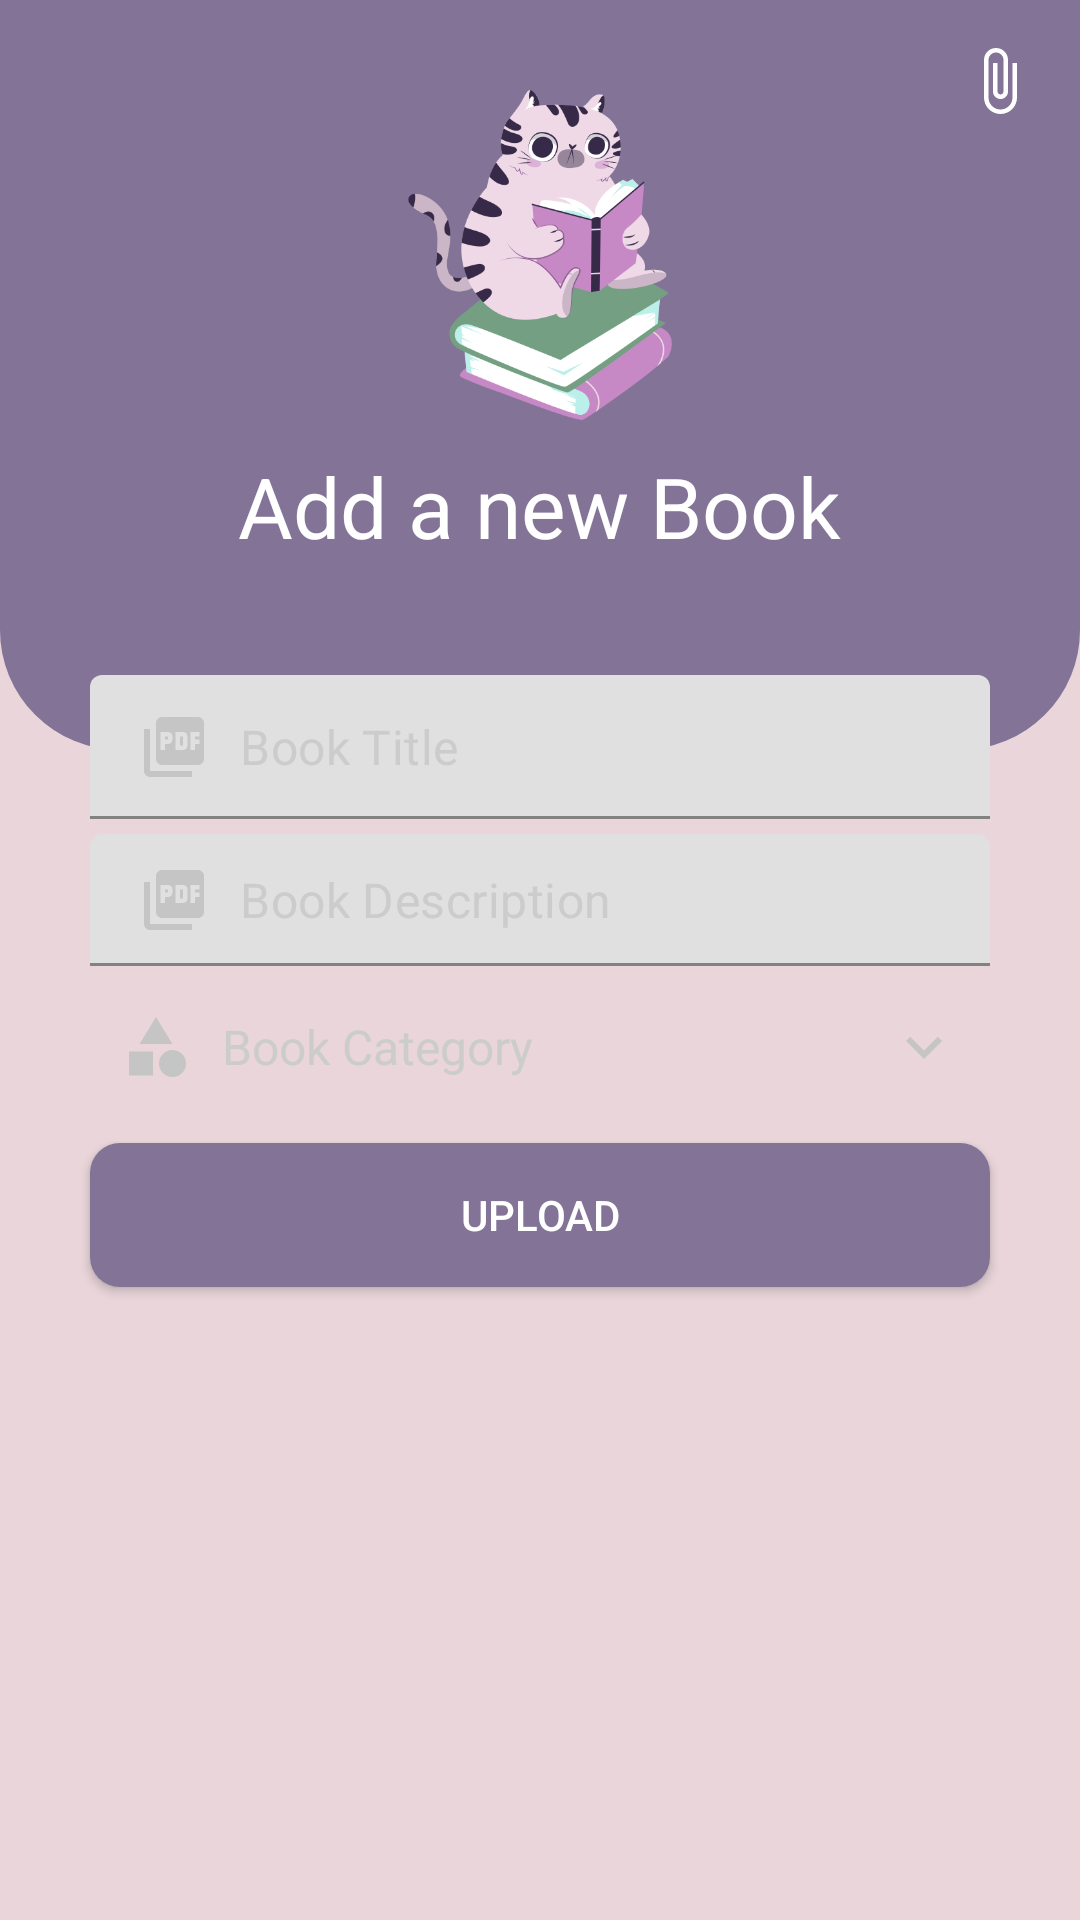

Here is an Android app screen rendered from its layout file. Give the layout XML and the strings, colors and styles it references.
<!-- AndroidManifest.xml: application theme Theme.MaterialComponents.Light.NoActionBar -->
<!-- res/layout/activity_pdf_add.xml -->
<?xml version="1.0" encoding="utf-8"?>

<RelativeLayout xmlns:android="http://schemas.android.com/apk/res/android"
    xmlns:app="http://schemas.android.com/apk/res-auto"
    xmlns:tools="http://schemas.android.com/tools"
    android:layout_width="match_parent"
    android:layout_height="match_parent"
    android:background="@color/back01"
    tools:context=".activities.PdfAddActivity">



    <RelativeLayout
        android:id="@+id/toolbarRL"
        android:layout_width="match_parent"
        android:layout_height="250dp"
        android:background="@drawable/shape_toolbar01">


        <ImageButton
            android:id="@+id/backBtn"
            android:layout_width="wrap_content"
            android:layout_height="wrap_content"
            android:layout_margin="10dp"
            android:background="@android:color/transparent"
            android:padding="5dp"
            android:src="@drawable/ic_back_white"/>


        <ImageView
            android:id="@+id/iconIv"
            android:layout_width="110dp"
            android:layout_height="110dp"
            android:layout_centerHorizontal="true"
            android:layout_below="@+id/backBtn"
            android:src="@drawable/books"/>


        <TextView
            android:layout_width="wrap_content"
            android:layout_height="wrap_content"
            android:layout_below="@+id/iconIv"
            android:layout_centerHorizontal="true"
            android:layout_marginTop="10dp"
            android:fontFamily="sans-serif"
            android:text="Add a new Book"
            android:textColor="@color/white"
            android:textSize="28sp"/>


            <ImageButton
                android:id="@+id/attachBtn"
                android:layout_width="wrap_content"
                android:layout_height="wrap_content"
                android:layout_alignParentEnd="true"
                android:layout_margin="10dp"
                android:background="@android:color/transparent"
                android:padding="5dp"
                android:src="@drawable/ic_attach_white"/>

    </RelativeLayout>



    <com.google.android.material.textfield.TextInputLayout
        android:id="@+id/titleTil"
        android:layout_width="match_parent"
        android:layout_height="wrap_content"
        android:layout_marginStart="30dp"
        android:layout_marginEnd="30dp"
        android:layout_marginTop="225dp"
        app:hintEnabled="false">

        <EditText
            android:id="@+id/titleEt"
            android:layout_width="match_parent"
            android:layout_height="wrap_content"
            android:background="@drawable/shape_edittext01"
            android:drawableStart="@drawable/ic_pdf_gray"
            android:drawablePadding="10dp"
            android:hint="Book Title"
            android:inputType="textPersonName|textCapWords"
            android:padding="12dp"
            android:textColor="@color/gray02"
            android:textColorHint="@color/gray01"/>

    </com.google.android.material.textfield.TextInputLayout>


    <com.google.android.material.textfield.TextInputLayout
        android:id="@+id/descriptionTil"
        android:layout_width="match_parent"
        android:layout_height="wrap_content"
        android:layout_marginStart="30dp"
        android:layout_marginEnd="30dp"
        android:layout_below="@id/titleTil"
        android:layout_marginTop="5dp"
        android:textSize="16sp"
        app:hintEnabled="false">

        <EditText
            android:id="@+id/descriptionEt"
            android:layout_width="match_parent"
            android:layout_height="wrap_content"
            android:background="@drawable/shape_edittext01"
            android:drawableStart="@drawable/ic_pdf_gray"
            android:drawablePadding="10dp"
            android:hint="Book Description"
            android:inputType="textMultiLine|textCapSentences"
            android:padding="10dp"
            android:textSize="16sp"
            android:textColor="@color/gray02"
            android:textColorHint="@color/gray01"/>

    </com.google.android.material.textfield.TextInputLayout>


    <TextView
        android:id="@+id/categoryTv"
        android:layout_width="match_parent"
        android:layout_height="wrap_content"
        android:layout_below="@+id/descriptionTil"
        android:layout_marginStart="30dp"
        android:layout_marginEnd="30dp"
        android:layout_marginTop="5dp"
        android:background="@drawable/shape_edittext01"
        android:drawableStart="@drawable/ic_category_gray"
        android:drawableEnd="@drawable/ic_download_gray"
        android:drawablePadding="10dp"
        android:gravity="center_vertical"
        android:hint="Book Category"
        android:padding="10dp"
        android:textColorHint="@color/gray01"
        android:textColor="@color/gray02"
        android:textSize="16sp"/>
    

    <Button
        android:id="@+id/submitBtn"
        android:layout_width="match_parent"
        android:layout_height="wrap_content"
        android:layout_below="@+id/categoryTv"
        android:layout_marginStart="30dp"
        android:layout_marginEnd="30dp"
        android:text="Upload"
        android:layout_marginTop="10dp"
        app:backgroundTint="@null"
        android:background="@drawable/shape_button01"
        android:textColor="@color/white"/>


</RelativeLayout>
<!-- resources referenced by this layout -->
<resources>
  <color name="back01">#E9D5DA</color>
  <color name="gray01">#CCCCCC</color>
  <color name="gray02">#383838</color>
  <color name="white">#FFFFFFFF</color>
  <!-- drawable books: png bitmap (drawable, 106012 bytes) -->
  <!-- drawable ic_attach_white (drawable) -->
  <vector android:height="24dp" android:tint="#FFFFFF"
      android:viewportHeight="24" android:viewportWidth="24"
      android:width="24dp" xmlns:android="http://schemas.android.com/apk/res/android">
      <path android:fillColor="@android:color/white" android:pathData="M16.5,6v11.5c0,2.21 -1.79,4 -4,4s-4,-1.79 -4,-4V5c0,-1.38 1.12,-2.5 2.5,-2.5s2.5,1.12 2.5,2.5v10.5c0,0.55 -0.45,1 -1,1s-1,-0.45 -1,-1V6H10v9.5c0,1.38 1.12,2.5 2.5,2.5s2.5,-1.12 2.5,-2.5V5c0,-2.21 -1.79,-4 -4,-4S7,2.79 7,5v12.5c0,3.04 2.46,5.5 5.5,5.5s5.5,-2.46 5.5,-5.5V6h-1.5z"/>
  </vector>
  <!-- drawable ic_category_gray (drawable) -->
  <vector android:height="24dp" android:tint="#C5C5C5"
      android:viewportHeight="24" android:viewportWidth="24"
      android:width="24dp" xmlns:android="http://schemas.android.com/apk/res/android">
      <path android:fillColor="@android:color/white" android:pathData="M12,2l-5.5,9h11z"/>
      <path android:fillColor="@android:color/white" android:pathData="M17.5,17.5m-4.5,0a4.5,4.5 0,1 1,9 0a4.5,4.5 0,1 1,-9 0"/>
      <path android:fillColor="@android:color/white" android:pathData="M3,13.5h8v8H3z"/>
  </vector>
  <!-- drawable ic_download_gray (drawable) -->
  <vector android:height="24dp" android:tint="#C5C5C5"
      android:viewportHeight="24" android:viewportWidth="24"
      android:width="24dp" xmlns:android="http://schemas.android.com/apk/res/android">
      <path android:fillColor="@android:color/white" android:pathData="M7.41,8.59L12,13.17l4.59,-4.58L18,10l-6,6 -6,-6 1.41,-1.41z"/>
  </vector>
  <!-- drawable ic_pdf_gray (drawable) -->
  <vector android:height="24dp" android:tint="#C5C5C5"
      android:viewportHeight="24" android:viewportWidth="24"
      android:width="24dp" xmlns:android="http://schemas.android.com/apk/res/android">
      <path android:fillColor="@android:color/white" android:pathData="M20,2L8,2c-1.1,0 -2,0.9 -2,2v12c0,1.1 0.9,2 2,2h12c1.1,0 2,-0.9 2,-2L22,4c0,-1.1 -0.9,-2 -2,-2zM11.5,9.5c0,0.83 -0.67,1.5 -1.5,1.5L9,11v2L7.5,13L7.5,7L10,7c0.83,0 1.5,0.67 1.5,1.5v1zM16.5,11.5c0,0.83 -0.67,1.5 -1.5,1.5h-2.5L12.5,7L15,7c0.83,0 1.5,0.67 1.5,1.5v3zM20.5,8.5L19,8.5v1h1.5L20.5,11L19,11v2h-1.5L17.5,7h3v1.5zM9,9.5h1v-1L9,8.5v1zM4,6L2,6v14c0,1.1 0.9,2 2,2h14v-2L4,20L4,6zM14,11.5h1v-3h-1v3z"/>
  </vector>
  <!-- drawable shape_button01 (drawable) -->
  <?xml version="1.0" encoding="utf-8"?>
  
  <shape xmlns:android="http://schemas.android.com/apk/res/android"
      android:shape="rectangle">
  
      <solid android:color="#827397"/>
  
      <corners android:radius="10dp"/>
  
  </shape>
  <!-- drawable shape_toolbar01 (drawable) -->
  <?xml version="1.0" encoding="utf-8"?>
  
  <shape xmlns:android="http://schemas.android.com/apk/res/android"
          android:shape="rectangle">
  
      <corners android:bottomLeftRadius="40dp"
          android:bottomRightRadius="40dp"/>
      <solid android:color="#827397"/>
  
  </shape>
</resources>
